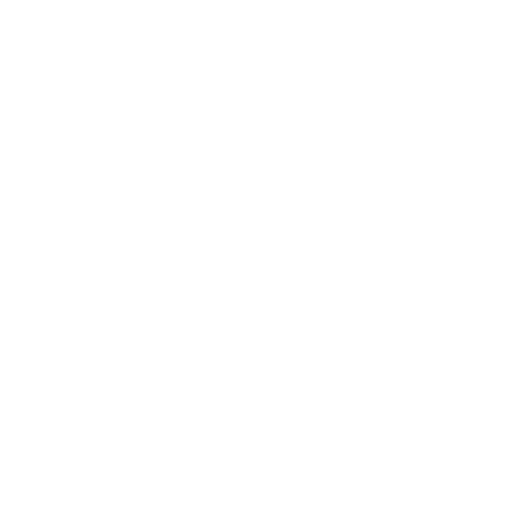
t = 0.00 s
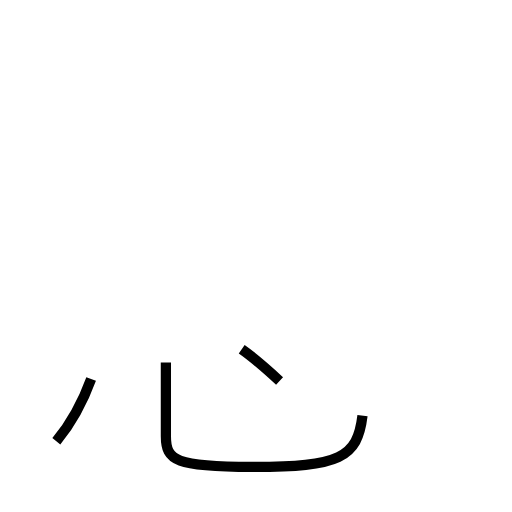
t = 1.28 s
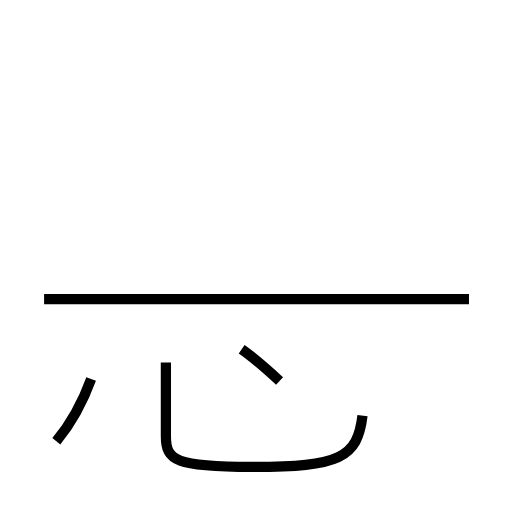
t = 2.52 s
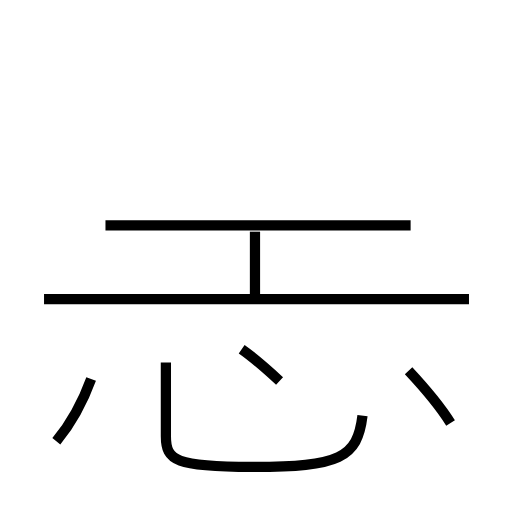
t = 3.81 s
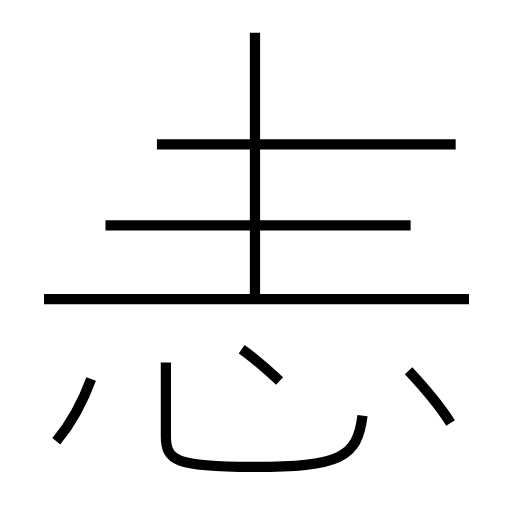
t = 5.27 s
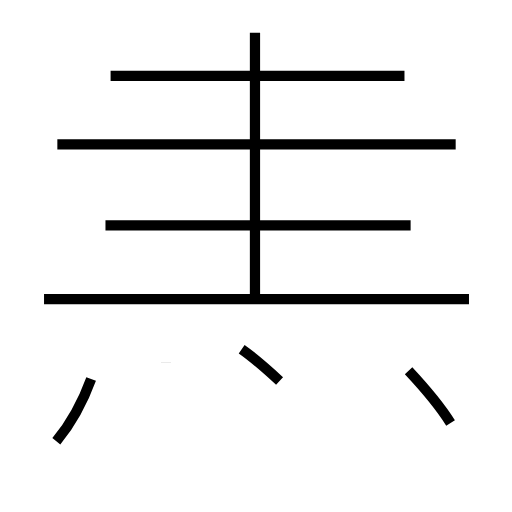
t = 6.42 s

The animated SVG that drew these frames (rendered in a browser with its animation timeline set to each time). Animation: 9 SMIL elements (animate=9); one cycle of 6.42 s.

<?xml version='1.0' encoding='utf-8'?>
<svg viewBox="0.0 -6.0 50.0 50.0" version="1.1" xmlns="http://www.w3.org/2000/svg"><rect x="-1000" y="-1000" width="2000" height="2000" stroke="white" fill="white" /><g style="fill:none;stroke:#000000;stroke-width:1"><path d="M 16.2 -8.6 L 16.2 -1.4 C 16.2 1.0 17.2 1.6 24.6 1.6 C 33.2 1.6 34.9 0.7 35.4 -3.4 " transform="translate(0.0 38.0)" stroke-dasharray="30.729964063813153" stroke-dashoffset="30.729964063813153"><animate attributeName="stroke-dashoffset" from="30.729964063813153" to="0" dur="0.9218989219143946s" begin="0s; anim_end.end" fill="freeze" id="anim0" /></path><path d="M 5.5 -0.9 C 6.8 -2.5 8.1 -4.8 8.9 -7.0 " transform="translate(0.0 38.0)" stroke-dasharray="7.012817613252966" stroke-dashoffset="7.012817613252966"><animate attributeName="stroke-dashoffset" from="7.012817613252966" to="0" dur="0.21038452839758898s" begin="anim0.end" fill="freeze" id="anim1" /></path><path d="M 27.3 -6.8 C 26.0 -8.0 24.6 -9.2 23.6 -9.9 " transform="translate(0.0 38.0)" stroke-dasharray="4.830041983169068" stroke-dashoffset="4.830041983169068"><animate attributeName="stroke-dashoffset" from="4.830041983169068" to="0" dur="0.14490125949507204s" begin="anim1.end" fill="freeze" id="anim2" /></path><path d="M 45.8 -14.8 L 4.3 -14.8 " transform="translate(0.0 38.0)" stroke-dasharray="41.5" stroke-dashoffset="41.5"><animate attributeName="stroke-dashoffset" from="41.5" to="0" dur="1.2449999999999999s" begin="anim2.end" fill="freeze" id="anim3" /></path><path d="M 40.1 -22.0 L 10.3 -22.0 " transform="translate(0.0 38.0)" stroke-dasharray="29.8" stroke-dashoffset="29.8"><animate attributeName="stroke-dashoffset" from="29.8" to="0" dur="0.894s" begin="anim3.end" fill="freeze" id="anim4" /></path><path d="M 44.0 -2.7 C 43.0 -4.3 41.3 -6.3 39.9 -7.8 " transform="translate(0.0 38.0)" stroke-dasharray="6.552324300338996" stroke-dashoffset="6.552324300338996"><animate attributeName="stroke-dashoffset" from="6.552324300338996" to="0" dur="0.19656972901016986s" begin="anim4.end" fill="freeze" id="anim5" /></path><path d="M 24.9 -14.9 L 24.9 -40.8 " transform="translate(0.0 38.0)" stroke-dasharray="25.9" stroke-dashoffset="25.9"><animate attributeName="stroke-dashoffset" from="25.9" to="0" dur="0.7769999999999999s" begin="anim5.end" fill="freeze" id="anim6" /></path><path d="M 44.5 -29.9 L 5.6 -29.9 " transform="translate(0.0 38.0)" stroke-dasharray="38.9" stroke-dashoffset="38.9"><animate attributeName="stroke-dashoffset" from="38.9" to="0" dur="1.1669999999999998s" begin="anim6.end" fill="freeze" id="anim7" /></path><path d="M 39.5 -36.6 L 10.8 -36.6" transform="translate(0.0 38.0)" stroke-dasharray="28.7" stroke-dashoffset="28.7"><animate attributeName="stroke-dashoffset" from="28.7" to="0" dur="0.861s" begin="anim7.end" fill="freeze" id="anim_end" /></path></g></svg>
